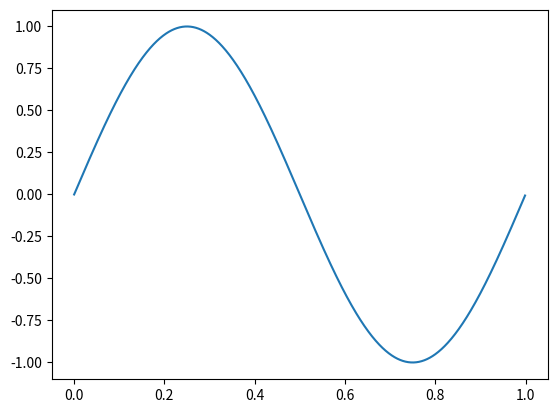

This chart was generated by the following Python code:
# -*- coding: utf-8 -*-
"""
Editor de Spyder

Este es un archivo temporal.
"""

#%% importacion de modulos a utilizar

# Una vez invocadas estas funciones, podremos utilizar los módulos a través 
# del identificador que indicamos luego de "as".

# Por ejemplo np.linspace() -> función linspace dentro e NumPy

import numpy as np
import matplotlib.pyplot as plt

#%% Declaramos nuestra funcion para la señal 

  
# Datos generales de la simulación, recordar que necesito fs frec de sampling,
#fo frecuencia de la señal y N cantidad total de muestras

fs = 1000.0     # frecuencia de muestreo (Hz)
ts = 1/fs       # tiempo de muestreo
# uno es el reciproco del otro, me dan la misma info en distintos dominios

N = 1000        # cantidad total de muestras

f0 = 1        # frecuencia de la señal

df = fs/N       # resolución espectral, no lo utilizamos en este codigo

# grilla de sampleo temporal 
tt = np.linspace(0, (N-1)*ts, N).flatten()

# linspace( Inicio, Paso, Final) // (N-1)*ts es para definir como es el paso 
# que vamos a tener en la grilla, tenemos 999 puntos distribuidos en nuestro 
# tiempo de sampleo 
    
# Declaro funcion senoidal 
Test_seno = np.sin( 2 * np.pi * f0 * tt  )

plt.figure(1)
line_hdls = plt.plot(tt, Test_seno)
#Para que el gráfico lo genere en una ventana aparte corro la siguiente linea:
# %matplotlib qt
